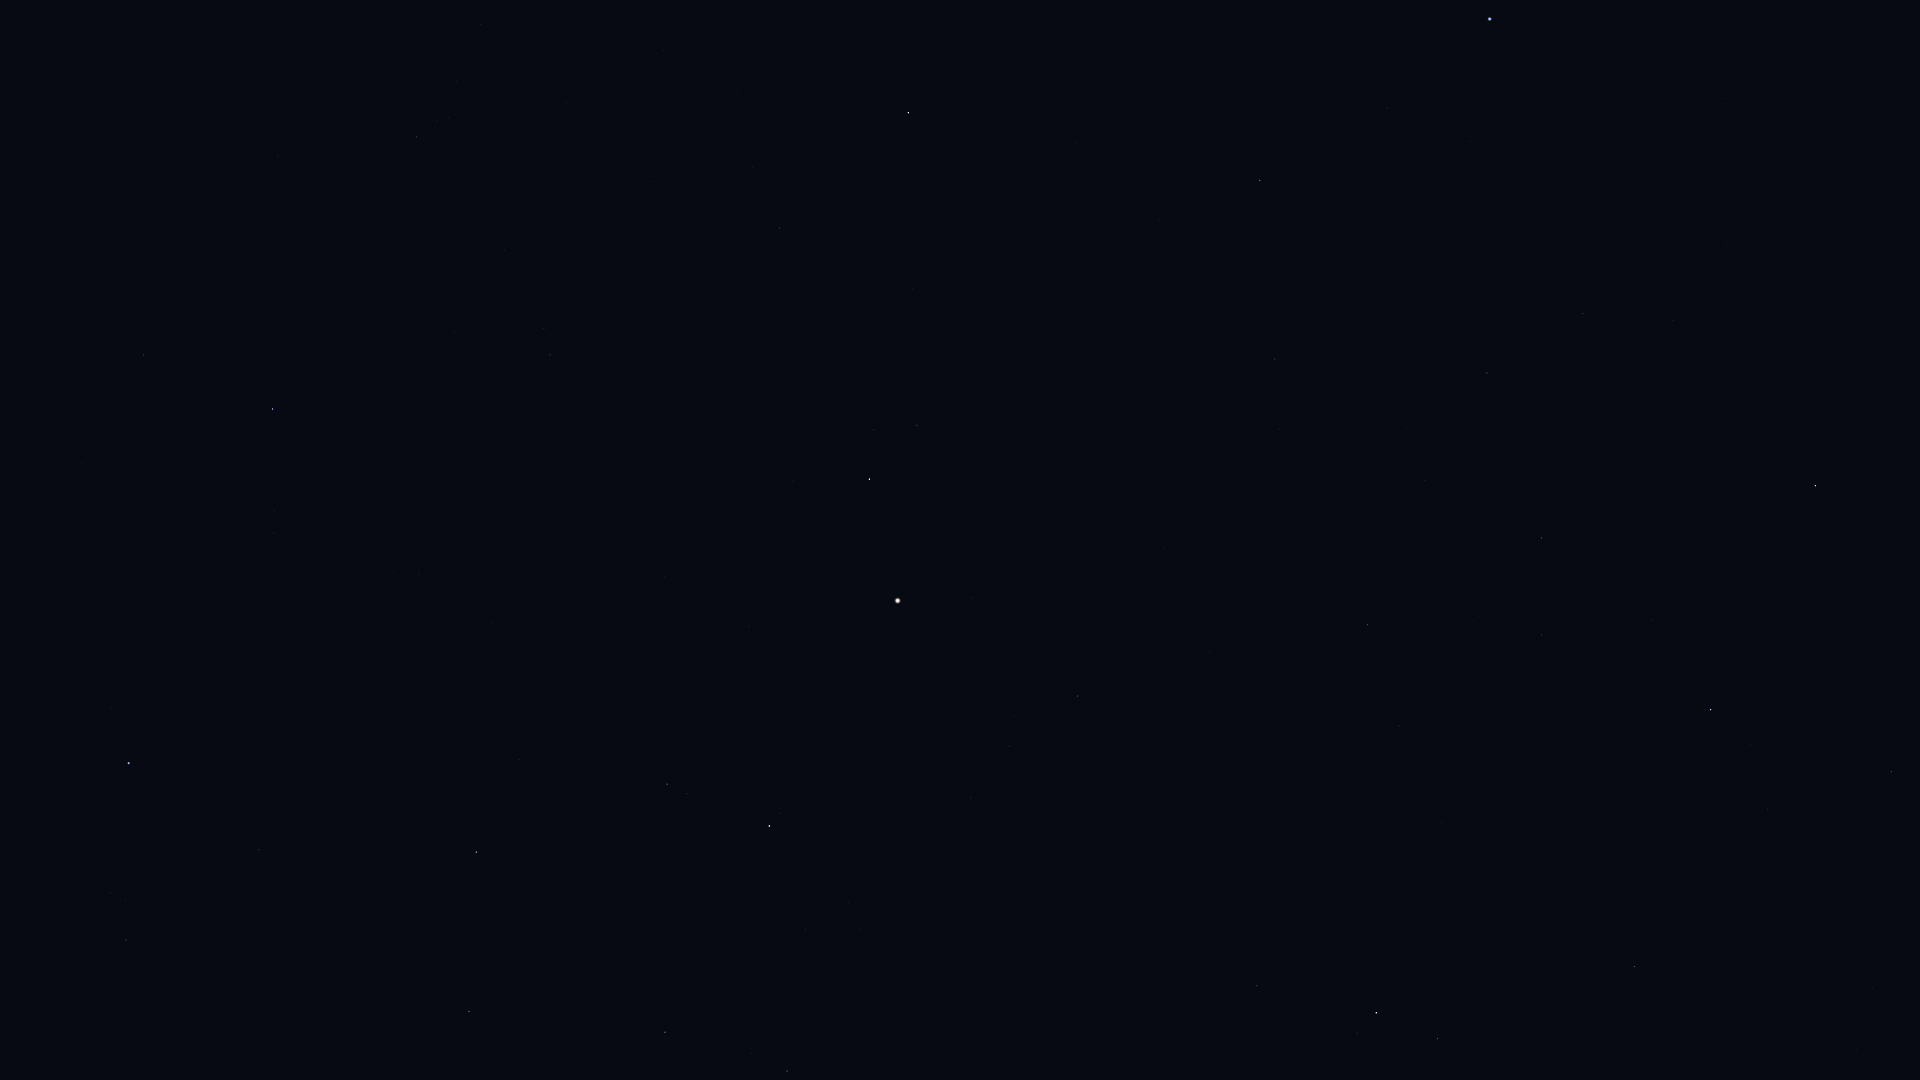

The file beside this chart, header and first rows:
Star_ID, Name, X, Y
17847, Atlas, 1393, 98
61317, Chara, 144, 355
62223, La Superba, 82, 462
63125, Cor Caroli, 272, 409
63608, Vindemiatrix, 908, 113
64241, Diadem, 779, 228
64394, HIP 64394, 550, 355
65474, Spica, 1490, 19
66249, Heze, 1260, 180
67301, Alkaid, 129, 763
67459, HIP 67459, 917, 425
67927, Muphrid, 869, 479
68520, HIP 68520, 1275, 359
69427, Kang, 1583, 313
69673, Arcturus, 898, 601
69701, Syrma, 1487, 373
69732, Xuange, 259, 850
69974, Khambalia, 1673, 321
70755, Elgafar, 1425, 480
71053, HIP 71053, 667, 784
71075, Seginus, 476, 852
71795, HIP 71795, 1077, 696
72105, Izar, 769, 826
72220, HIP 72220, 1368, 625
72339, Mönch, 1422, 613
72487, Merga, 306, 994
72622, Zubenelgenubi, 1815, 486
72845, Arcalís, 995, 802
73555, Nekkar, 469, 1011
74785, Zubeneschamali, 1711, 709
75695, Nusakan, 787, 1071
76333, Zubenelhakrabi, 1891, 771
77070, Unukalhai, 1376, 1013
77516, HIP 77516, 1634, 966
